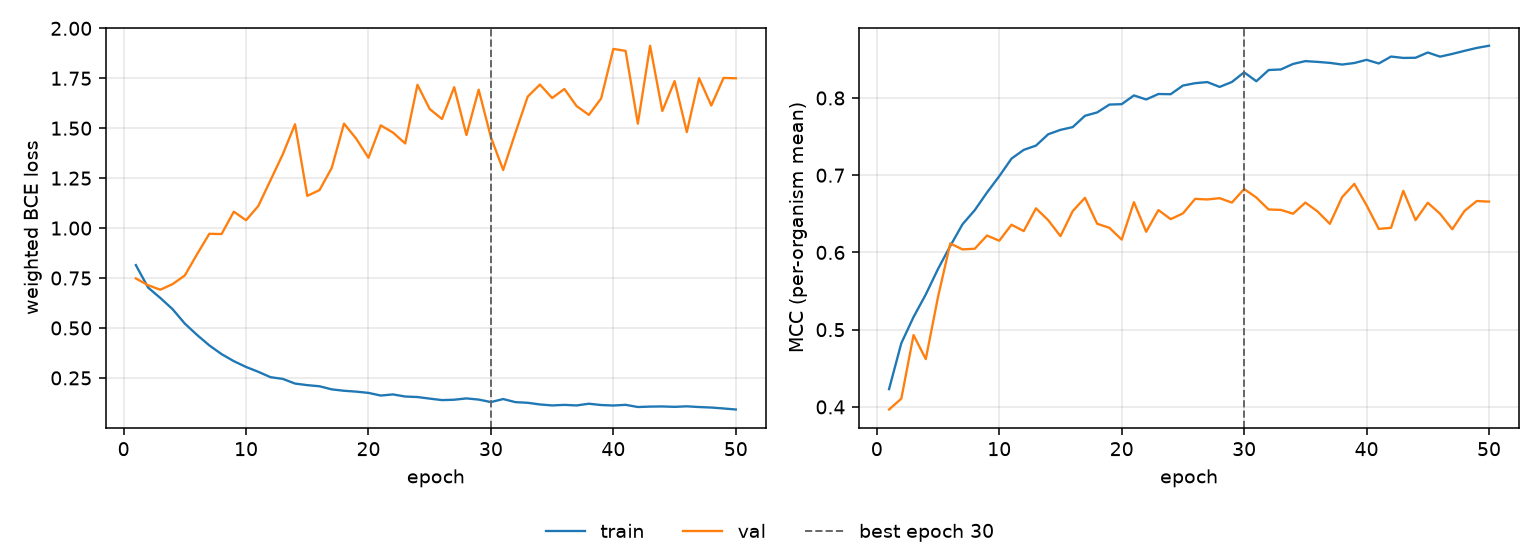

Values plotted in this chart, from the file beside it:
epoch, tr_loss, vl_loss, tr_mcc, vl_mcc, is_best
1, 0.8147, 0.748, 0.423, 0.3966, False
2, 0.7022, 0.714, 0.4825, 0.4107, False
3, 0.6502, 0.6916, 0.5164, 0.493, False
4, 0.5941, 0.7195, 0.5456, 0.4619, False
5, 0.5218, 0.763, 0.5787, 0.5425, False
6, 0.465, 0.8692, 0.6084, 0.6116, False
7, 0.4128, 0.9715, 0.6365, 0.6039, False
8, 0.3691, 0.9702, 0.6547, 0.6048, False
9, 0.3339, 1.082, 0.6776, 0.6219, False
10, 0.3048, 1.039, 0.6987, 0.6152, False
11, 0.2806, 1.111, 0.7215, 0.6359, False
12, 0.2536, 1.24, 0.7328, 0.6277, False
13, 0.2451, 1.369, 0.7383, 0.6571, False
14, 0.2217, 1.52, 0.753, 0.6417, False
15, 0.2138, 1.161, 0.7587, 0.6211, False
16, 0.2082, 1.19, 0.7623, 0.6535, False
17, 0.1927, 1.301, 0.7769, 0.6707, False
18, 0.1857, 1.523, 0.7813, 0.6371, False
19, 0.1813, 1.447, 0.7915, 0.6319, False
20, 0.1751, 1.352, 0.792, 0.6166, False
21, 0.1617, 1.514, 0.8033, 0.6651, False
22, 0.1674, 1.478, 0.798, 0.6267, False
23, 0.1568, 1.424, 0.8051, 0.6548, False
24, 0.1543, 1.717, 0.8049, 0.6431, False
25, 0.1464, 1.596, 0.8161, 0.6505, False
26, 0.1389, 1.546, 0.8191, 0.6693, False
27, 0.1408, 1.705, 0.8206, 0.6686, False
28, 0.1474, 1.466, 0.8143, 0.6703, False
29, 0.1415, 1.693, 0.8207, 0.6645, False
30, 0.1291, 1.454, 0.8332, 0.6821, True
31, 0.1443, 1.291, 0.8217, 0.6711, False
32, 0.1288, 1.477, 0.8362, 0.6556, False
33, 0.1255, 1.658, 0.8369, 0.6551, False
34, 0.1172, 1.718, 0.8441, 0.6501, False
35, 0.1123, 1.651, 0.8477, 0.6645, False
36, 0.115, 1.696, 0.8467, 0.653, False
37, 0.1122, 1.611, 0.8454, 0.6371, False
38, 0.1208, 1.567, 0.8433, 0.6715, False
39, 0.1143, 1.649, 0.8452, 0.6888, False
40, 0.1119, 1.897, 0.8494, 0.661, False
41, 0.1152, 1.887, 0.8446, 0.6305, False
42, 0.1043, 1.523, 0.8536, 0.6319, False
43, 0.1064, 1.913, 0.8518, 0.6797, False
44, 0.1072, 1.586, 0.8521, 0.6419, False
45, 0.1051, 1.736, 0.8589, 0.6644, False
46, 0.1078, 1.481, 0.8535, 0.6501, False
47, 0.1041, 1.75, 0.857, 0.6301, False
48, 0.1017, 1.613, 0.861, 0.6537, False
49, 0.09713, 1.752, 0.8648, 0.6666, False
50, 0.09186, 1.75, 0.8676, 0.6658, False
